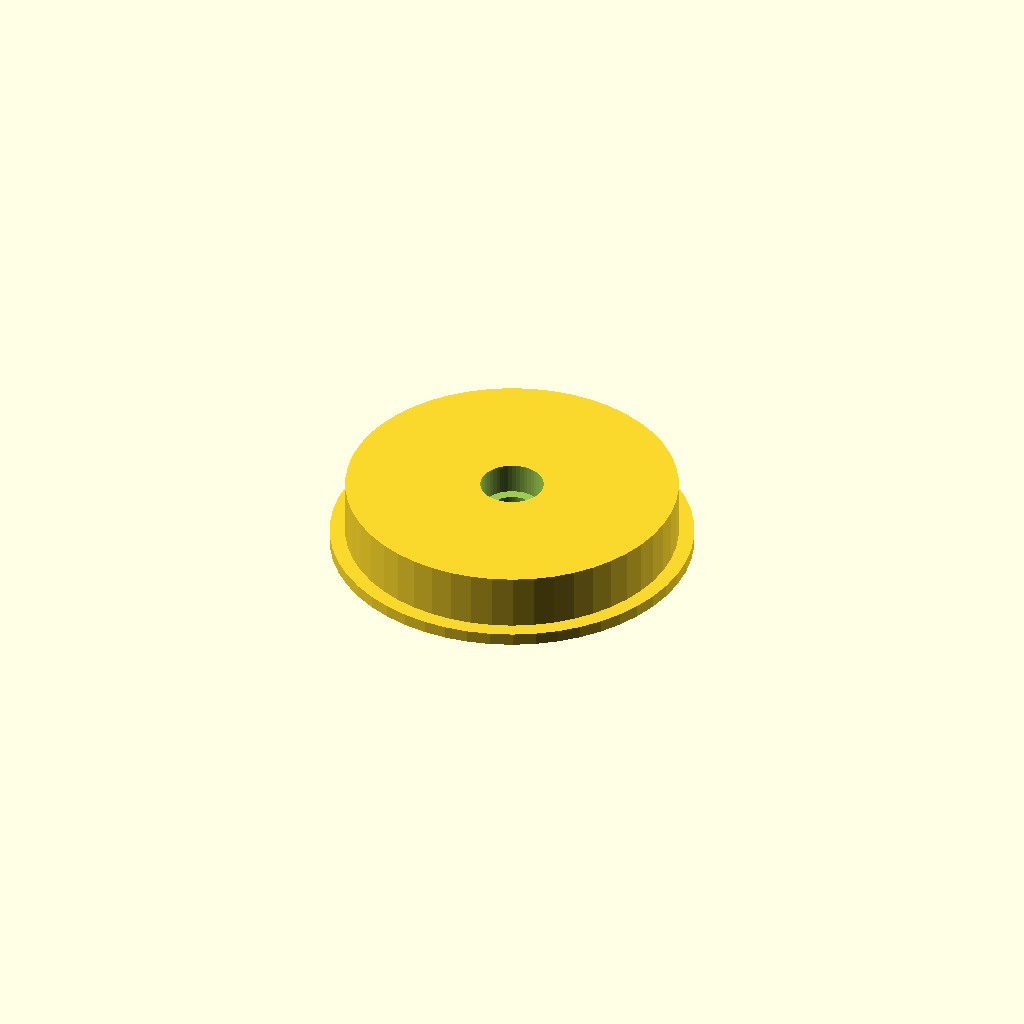
Cell 1: the model at its default parameters.
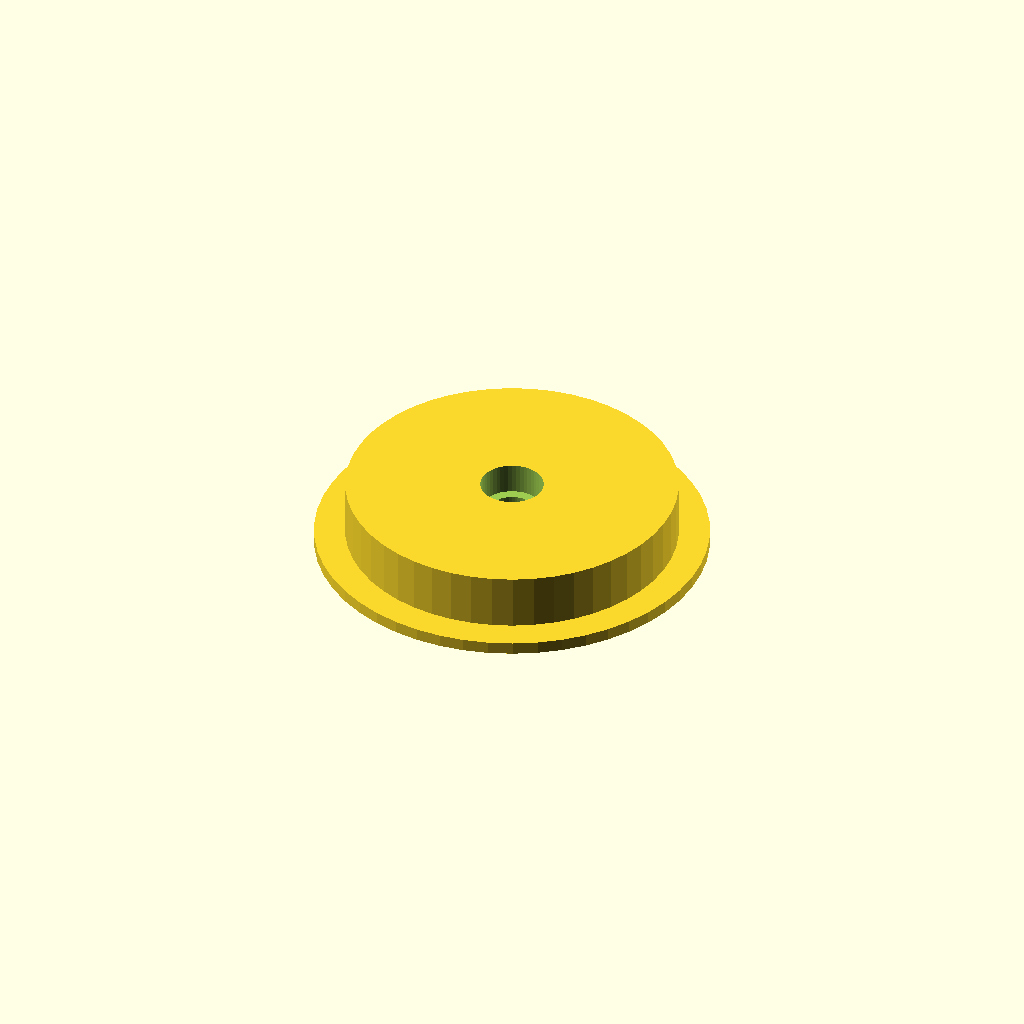
Cell 2: brim_radius = 5 (everything else at default).
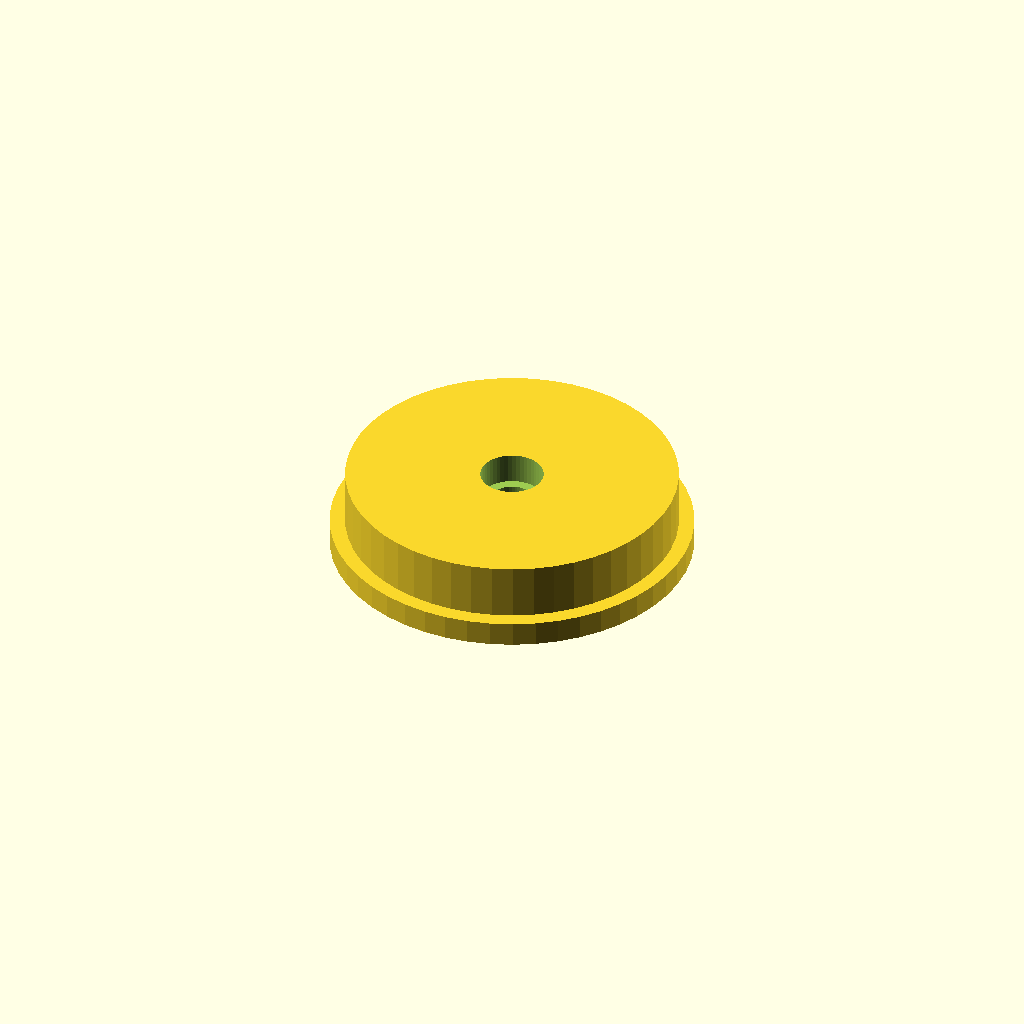
Cell 3: brim_thickness = 4 (everything else at default).
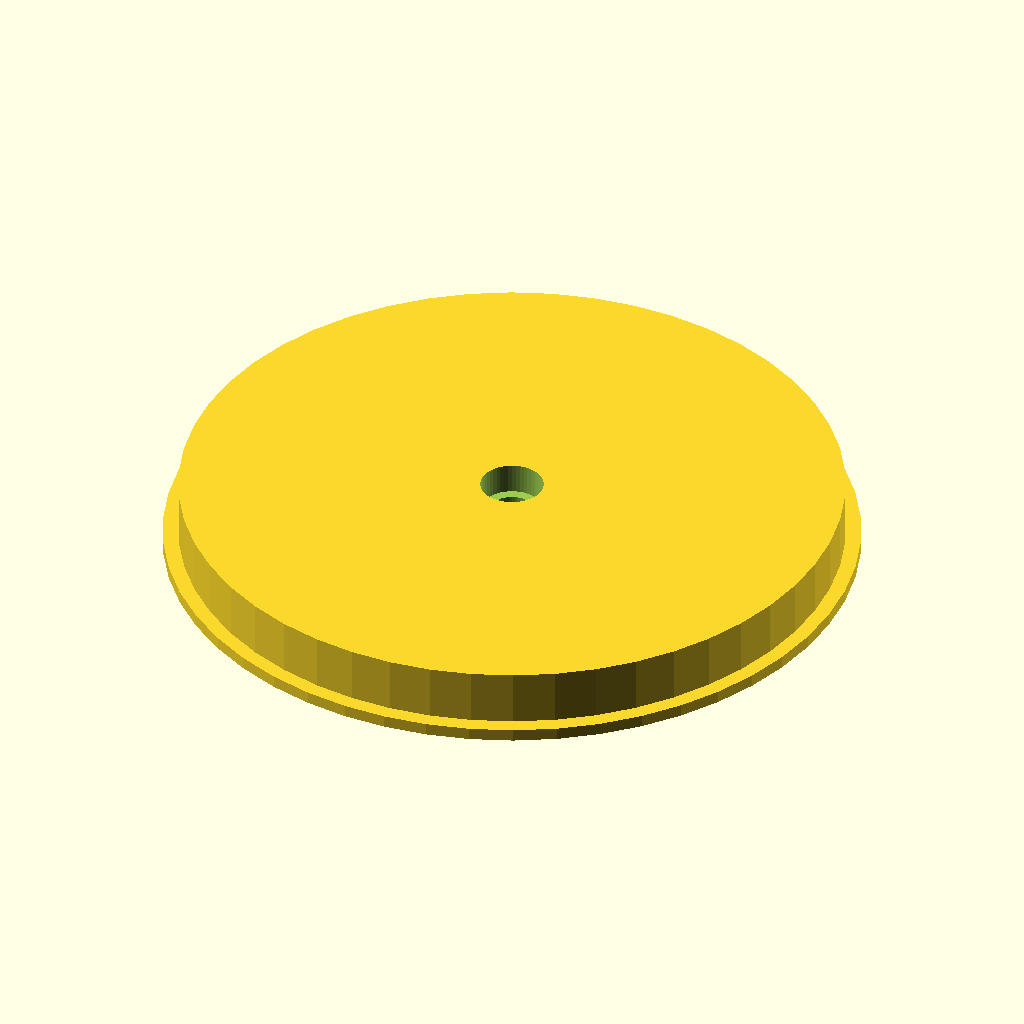
Cell 4: spool_hole_radius = 53.6 (everything else at default).
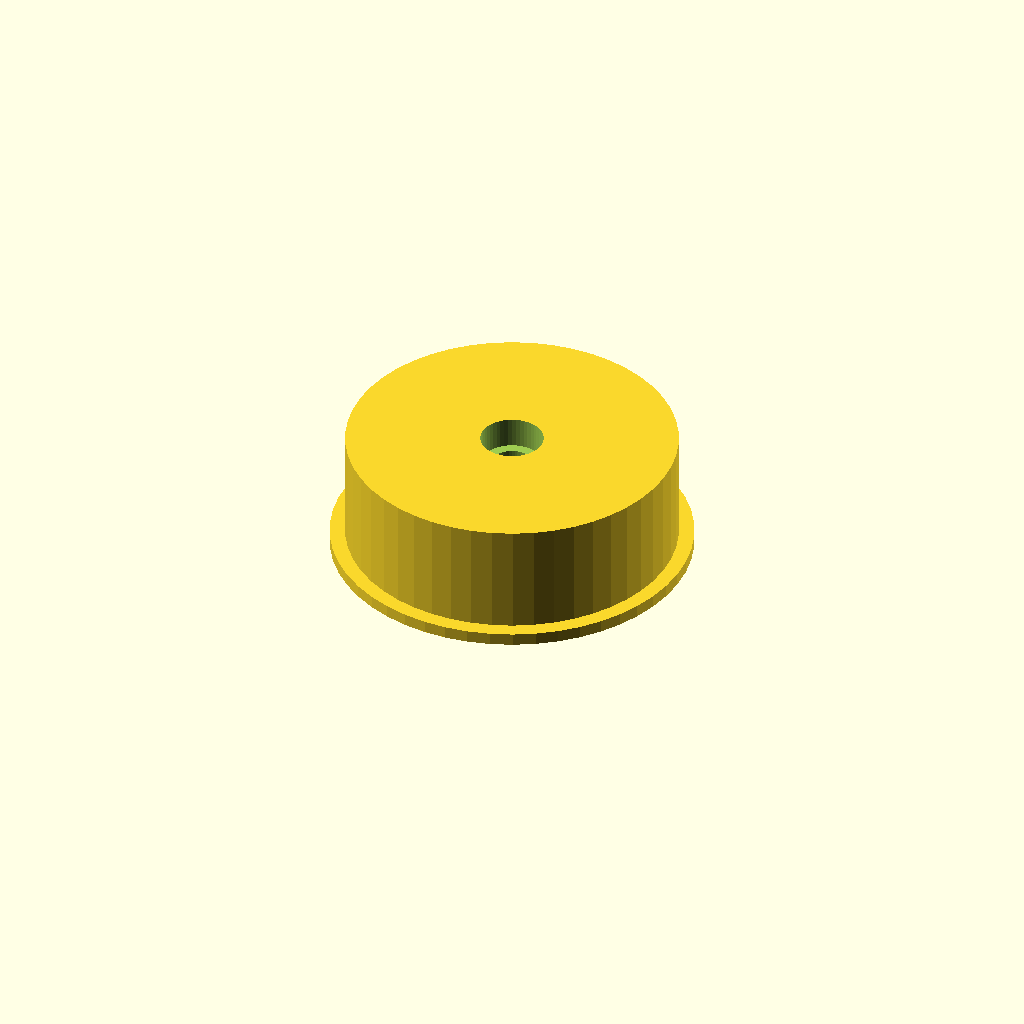
Cell 5: spool_hole_thickness = 18 (everything else at default).
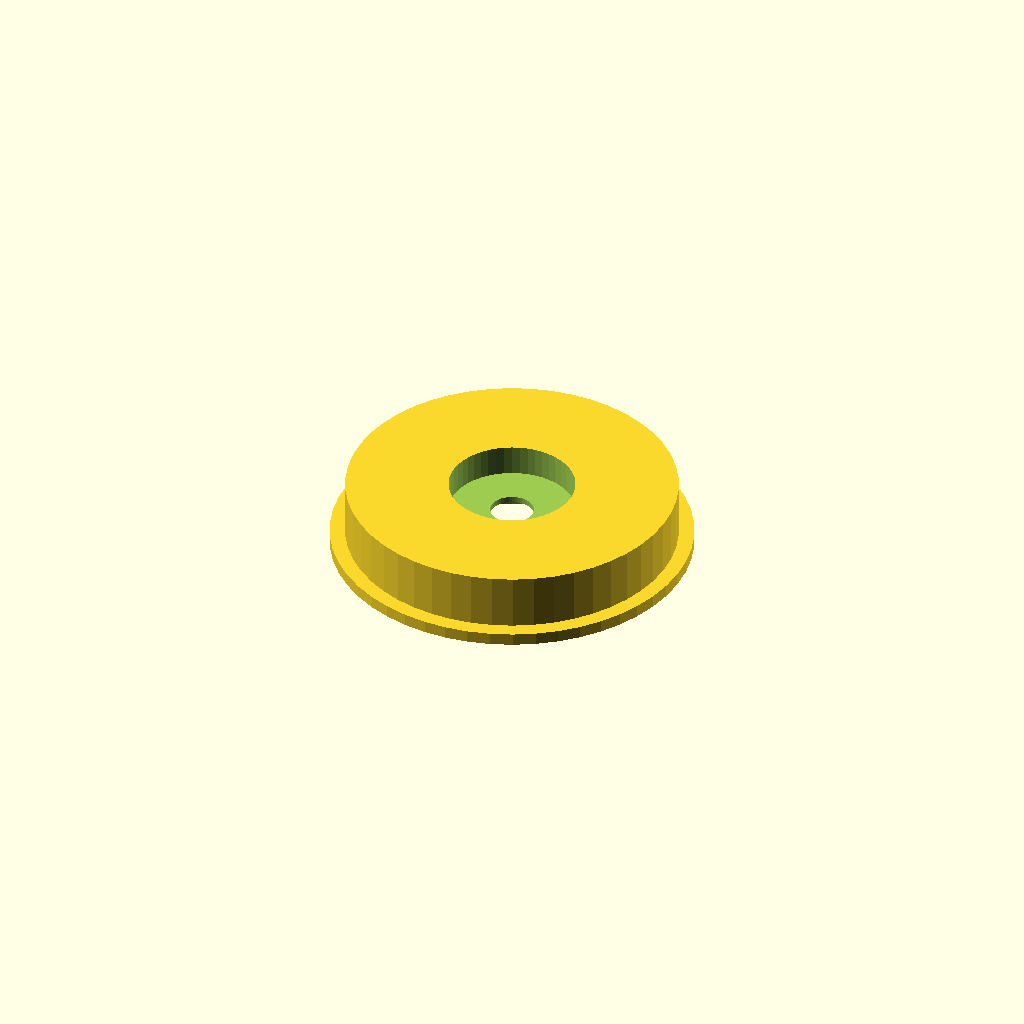
Cell 6: the same model with bearing_outer_radius = 10.2.
All cells are drawn from one camera (rotation 55°, 0°, 25°, orthographic, colour scheme Cornfield), so only the parameter changes between them.
Source of the model, inputs/thingiverse/thing-2655931/files/d_bot_spool_holder.scad:
//Spinder Holder w/ Bearings
//Default settings for eSun spools

//Number of Faces/How Smooth
$fn=50; //[15:360]

//Brim Radius
brim_radius = 2.5;
//Brim Thickness/Height
brim_thickness = 2;

//Spool Hole Radius
spool_hole_radius = 26.8;
//Spool Hole Thickness/Depth
spool_hole_thickness = 9;


//Bearing Insert Radius
bearing_outer_radius = 5.10;
//Bearing Insert Thickness
bearing_thickness = 5;


//Center Hole Size
center_hole_size=3.5; //Will fit an M5


module bearing_hole() {
    cylinder(h=(bearing_thickness+1),
            r=bearing_outer_radius);
}

module spool_holder() {
    cylinder(h=(brim_thickness+spool_hole_thickness),
        r=spool_hole_radius);
}

module brim() {
    cylinder(h=brim_thickness,
            r=(brim_radius+spool_hole_radius));
}

difference() {
    union() {
        spool_holder();
        brim();
    };
    
    translate([0,0,-1]) {
        bearing_hole();
    }
    
    translate([0,0,((brim_thickness+spool_hole_thickness)-bearing_thickness)]) {
        bearing_hole();
    }
    
    translate([0,0,1]) {
        cylinder(h=brim_thickness+spool_hole_thickness+1,
            r=center_hole_size);
    }
}
        
Parameter table extracted from the source (name, type, default, range or options):
brim_radius: number, default 2.5
brim_thickness: number, default 2
spool_hole_radius: number, default 26.8
spool_hole_thickness: number, default 9
bearing_outer_radius: number, default 5.1
bearing_thickness: number, default 5
center_hole_size: number, default 3.5
